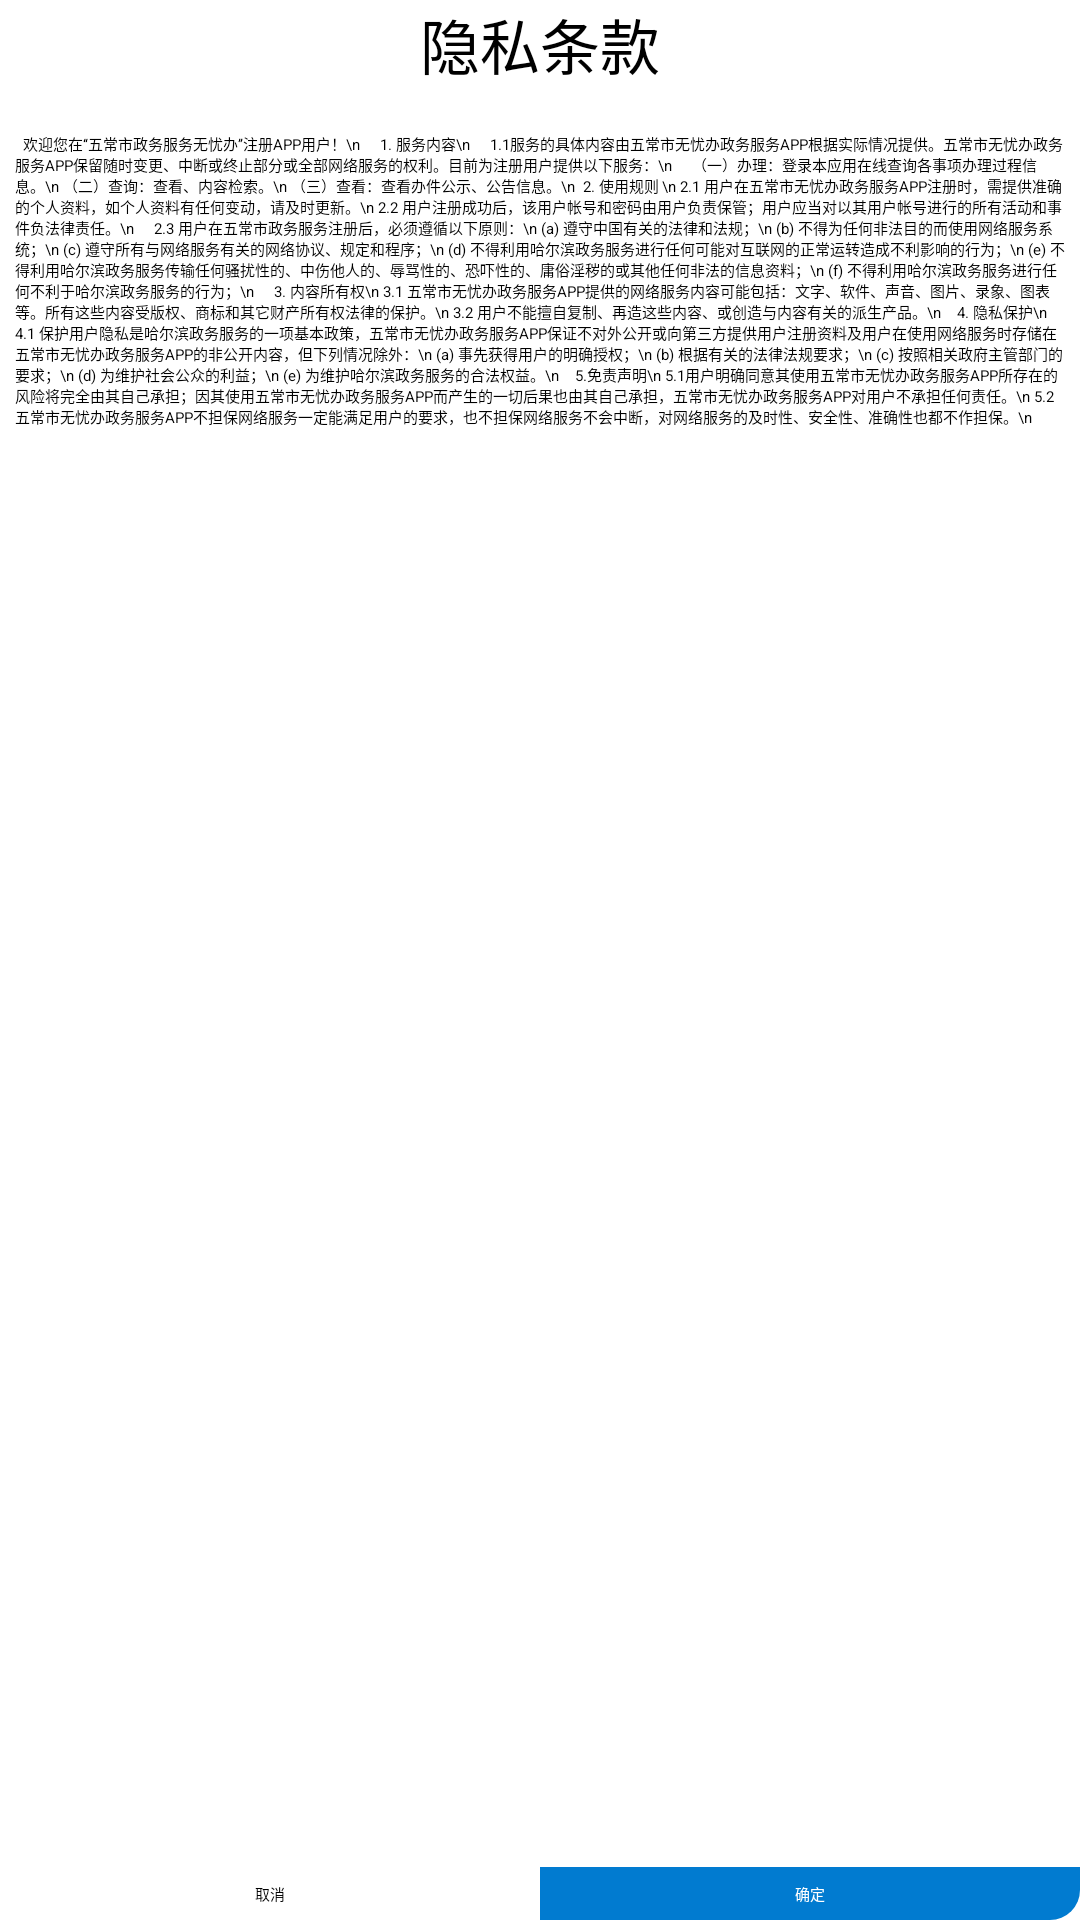

Produce the Android XML layout that renders to this screen, including the resource entries it uses.
<!-- AndroidManifest.xml: application theme QMUI.NoActionBar -->
<!-- res/layout/dialog_gm.xml -->
<?xml version="1.0" encoding="utf-8"?>
<androidx.constraintlayout.widget.ConstraintLayout xmlns:android="http://schemas.android.com/apk/res/android"
    xmlns:app="http://schemas.android.com/apk/res-auto"
    android:layout_width="250dp"
    android:layout_height="400dp"
    android:background="@drawable/bg_solidwhite_10">

    <TextView
        android:id="@+id/tv_title"
        android:layout_width="match_parent"
        android:layout_height="0dp"
        android:gravity="center"
        android:text="隐私条款"
        android:textSize="20sp"
        app:layout_constraintTop_toTopOf="parent" />

    <ScrollView
        android:layout_marginTop="10dp"
        android:layout_width="match_parent"
        android:layout_height="0dp"
        app:layout_constraintBottom_toTopOf="@id/tv_ok"
        app:layout_constraintTop_toBottomOf="@id/tv_title">

        <androidx.constraintlayout.widget.ConstraintLayout
            android:layout_width="match_parent"
            android:layout_height="match_parent">

            <TextView
                android:padding="5dp"
                android:id="@+id/tv_txt"
                android:text="

欢迎您在“五常市政务服务无忧办”注册APP用户！\n

 

1. 服务内容\n

 

1.1服务的具体内容由五常市无忧办政务服务APP根据实际情况提供。五常市无忧办政务服务APP保留随时变更、中断或终止部分或全部网络服务的权利。目前为注册用户提供以下服务：\n

 

（一）办理：登录本应用在线查询各事项办理过程信息。\n
（二）查询：查看、内容检索。\n
（三）查看：查看办件公示、公告信息。\n

2. 使用规则 \n
2.1 用户在五常市无忧办政务服务APP注册时，需提供准确的个人资料，如个人资料有任何变动，请及时更新。\n
2.2 用户注册成功后，该用户帐号和密码由用户负责保管；用户应当对以其用户帐号进行的所有活动和事件负法律责任。\n

 

2.3 用户在五常市政务服务注册后，必须遵循以下原则：\n
(a) 遵守中国有关的法律和法规；\n
(b) 不得为任何非法目的而使用网络服务系统；\n
(c) 遵守所有与网络服务有关的网络协议、规定和程序；\n
(d) 不得利用哈尔滨政务服务进行任何可能对互联网的正常运转造成不利影响的行为；\n
(e) 不得利用哈尔滨政务服务传输任何骚扰性的、中伤他人的、辱骂性的、恐吓性的、庸俗淫秽的或其他任何非法的信息资料；\n
(f) 不得利用哈尔滨政务服务进行任何不利于哈尔滨政务服务的行为；\n

 

3. 内容所有权\n
3.1 五常市无忧办政务服务APP提供的网络服务内容可能包括：文字、软件、声音、图片、录象、图表等。所有这些内容受版权、商标和其它财产所有权法律的保护。\n
3.2 用户不能擅自复制、再造这些内容、或创造与内容有关的派生产品。\n

 
4. 隐私保护\n
4.1 保护用户隐私是哈尔滨政务服务的一项基本政策，五常市无忧办政务服务APP保证不对外公开或向第三方提供用户注册资料及用户在使用网络服务时存储在五常市无忧办政务服务APP的非公开内容，但下列情况除外：\n
(a) 事先获得用户的明确授权；\n
(b) 根据有关的法律法规要求；\n
(c) 按照相关政府主管部门的要求；\n
(d) 为维护社会公众的利益；\n
(e) 为维护哈尔滨政务服务的合法权益。\n

 
5.免责声明\n
5.1用户明确同意其使用五常市无忧办政务服务APP所存在的风险将完全由其自己承担；因其使用五常市无忧办政务服务APP而产生的一切后果也由其自己承担，五常市无忧办政务服务APP对用户不承担任何责任。\n
5.2 五常市无忧办政务服务APP不担保网络服务一定能满足用户的要求，也不担保网络服务不会中断，对网络服务的及时性、安全性、准确性也都不作担保。\n

"
                android:layout_width="match_parent"
                android:layout_height="match_parent"
                app:layout_constraintTop_toTopOf="parent" />
        </androidx.constraintlayout.widget.ConstraintLayout>
    </ScrollView>


    <TextView
        android:id="@+id/tv_no"
        android:layout_width="0dp"
        android:layout_height="wrap_content"
        android:gravity="center"
        android:paddingTop="5dp"
        android:paddingBottom="5dp"
        android:text="取消"
        app:layout_constraintBottom_toBottomOf="parent"
        app:layout_constraintEnd_toStartOf="@id/tv_ok"
        app:layout_constraintStart_toStartOf="parent" />

    <TextView
        android:id="@+id/tv_ok"
        android:layout_width="0dp"
        android:layout_height="wrap_content"
        android:background="@drawable/bg_solidblue_radius10_bottom_end"
        android:gravity="center"
        android:paddingTop="5dp"
        android:paddingBottom="5dp"
        android:text="确定"
        android:textColor="@color/white"
        app:layout_constraintBottom_toBottomOf="parent"
        app:layout_constraintEnd_toEndOf="parent"
        app:layout_constraintStart_toEndOf="@id/tv_no" />
</androidx.constraintlayout.widget.ConstraintLayout>
<!-- resources referenced by this layout -->
<resources>
  <color name="white">#FFFFFFFF</color>
  <!-- drawable bg_solidblue_radius10_bottom_end (drawable) -->
  <?xml version="1.0" encoding="utf-8"?>
  <shape xmlns:android="http://schemas.android.com/apk/res/android">
  <solid android:color="@color/color_017BD0" />
      <corners android:bottomRightRadius="10dp"/>
  </shape>
  <!-- drawable bg_solidwhite_10 (drawable) -->
  <?xml version="1.0" encoding="utf-8"?>
  <shape xmlns:android="http://schemas.android.com/apk/res/android">
  
      <corners android:radius="10dp" />
      <solid android:color="@color/white"/>
  
  
  </shape>
  <color name="color_017BD0">#FF017BD0</color>
</resources>
